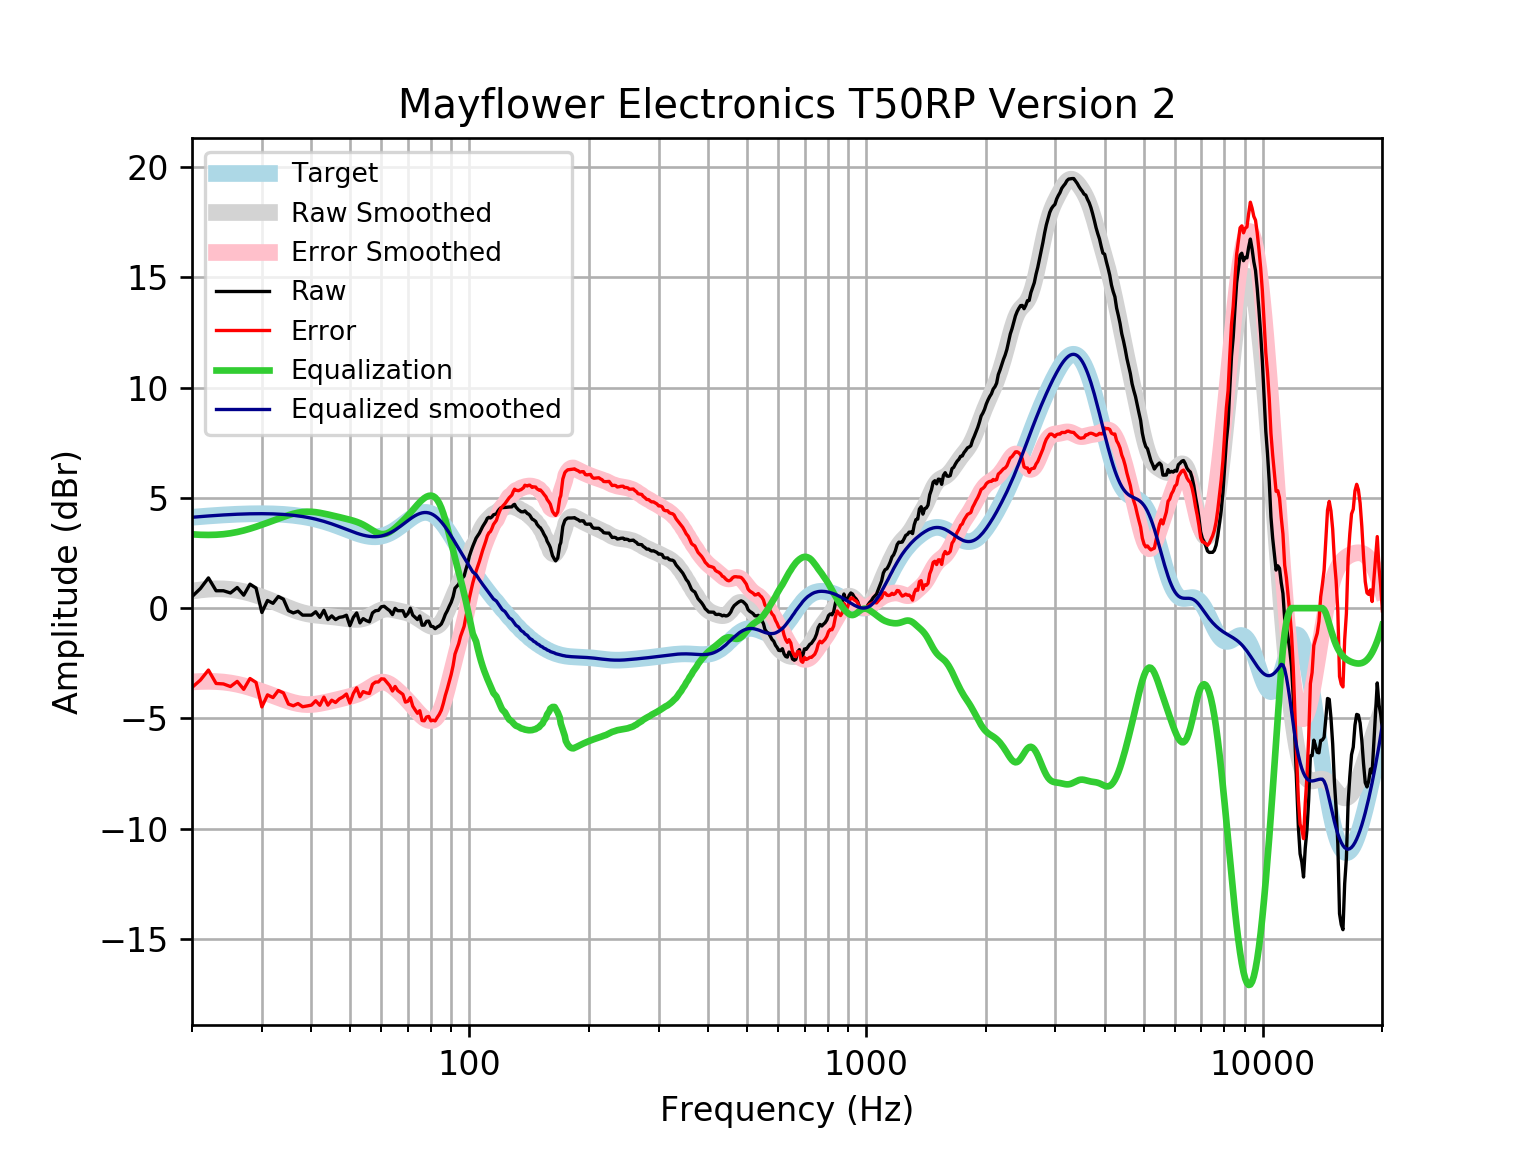

The table this chart was drawn from, first rows:
frequency, raw, error, smoothed, error_smoothed, equalization, equalized_raw, equalized_smoothed, target
20, 0.5216, -3.599, 0.7725, -3.348, 3.348, 3.87, 4.121, 4.121
21, 0.889, -3.263, 0.8258, -3.326, 3.326, 4.215, 4.152, 4.152
22, 1.372, -2.809, 0.8603, -3.32, 3.32, 4.692, 4.18, 4.18
23, 0.7884, -3.417, 0.8759, -3.329, 3.329, 4.118, 4.205, 4.205
24, 0.7884, -3.438, 0.8729, -3.354, 3.354, 4.142, 4.227, 4.227
25, 0.6879, -3.557, 0.8492, -3.396, 3.396, 4.083, 4.245, 4.245
26, 0.9351, -3.324, 0.807, -3.452, 3.452, 4.388, 4.259, 4.259
27, 0.5873, -3.683, 0.7481, -3.523, 3.523, 4.11, 4.271, 4.271
28, 1.086, -3.192, 0.6755, -3.603, 3.603, 4.689, 4.279, 4.278
29, 0.913, -3.37, 0.5925, -3.691, 3.691, 4.604, 4.283, 4.283
30, -0.1972, -4.481, 0.5022, -3.782, 3.782, 3.585, 4.284, 4.284
31, 0.347, -3.934, 0.407, -3.874, 3.874, 4.221, 4.281, 4.281
32, 0.2177, -4.057, 0.3089, -3.966, 3.966, 4.184, 4.275, 4.275
33, 0.527, -3.738, 0.2098, -4.055, 4.055, 4.582, 4.265, 4.265
34, 0.4063, -3.845, 0.1118, -4.139, 4.139, 4.546, 4.251, 4.251
35, -0.1167, -4.35, 0.01766, -4.216, 4.216, 4.099, 4.233, 4.233
36, -0.2173, -4.429, -0.06907, -4.28, 4.28, 4.063, 4.211, 4.211
37, -0.1418, -4.327, -0.145, -4.33, 4.33, 4.188, 4.185, 4.185
38, -0.3179, -4.473, -0.2076, -4.362, 4.362, 4.044, 4.154, 4.155
39, -0.3179, -4.438, -0.256, -4.375, 4.375, 4.057, 4.119, 4.12
40, -0.3179, -4.398, -0.2913, -4.371, 4.371, 4.053, 4.079, 4.08
41, -0.1647, -4.201, -0.3166, -4.352, 4.352, 4.187, 4.035, 4.037
42, -0.4185, -4.407, -0.3356, -4.323, 4.323, 3.904, 3.987, 3.989
43, -0.09726, -4.034, -0.3521, -4.287, 4.287, 4.19, 3.935, 3.937
44, -0.519, -4.401, -0.3689, -4.249, 4.249, 3.73, 3.88, 3.881
45, -0.3522, -4.175, -0.3874, -4.209, 4.209, 3.856, 3.821, 3.823
46, -0.519, -4.281, -0.4081, -4.168, 4.168, 3.649, 3.76, 3.762
47, -0.4185, -4.118, -0.4305, -4.128, 4.128, 3.71, 3.698, 3.7
48, -0.3923, -4.029, -0.4537, -4.089, 4.089, 3.696, 3.635, 3.636
49, -0.3221, -3.896, -0.4763, -4.049, 4.049, 3.727, 3.572, 3.574
50, -0.7961, -4.308, -0.4962, -4.008, 4.008, 3.212, 3.512, 3.512
51, -0.4185, -3.872, -0.5102, -3.964, 3.964, 3.545, 3.454, 3.454
52, -0.2159, -3.616, -0.5141, -3.914, 3.914, 3.698, 3.4, 3.4
53, -0.6701, -4.021, -0.5034, -3.856, 3.856, 3.186, 3.352, 3.351
54, -0.4759, -3.786, -0.4746, -3.786, 3.786, 3.31, 3.311, 3.31
55, -0.5655, -3.842, -0.4267, -3.705, 3.705, 3.14, 3.279, 3.276
56, -0.6202, -3.873, -0.3621, -3.617, 3.617, 2.997, 3.255, 3.253
57, -0.2173, -3.456, -0.287, -3.529, 3.529, 3.312, 3.242, 3.239
58, -0.1167, -3.353, -0.2099, -3.45, 3.45, 3.334, 3.24, 3.237
59, -0.1022, -3.348, -0.1406, -3.391, 3.391, 3.289, 3.25, 3.246
60, 0.06165, -3.206, -0.08704, -3.359, 3.359, 3.421, 3.272, 3.268
61, 0.08382, -3.217, -0.05393, -3.359, 3.359, 3.443, 3.305, 3.301
62, -0.02235, -3.369, -0.04186, -3.392, 3.392, 3.37, 3.35, 3.346
63, -0.1167, -3.519, -0.04755, -3.454, 3.454, 3.337, 3.406, 3.402
64, -0.2935, -3.761, -0.06544, -3.537, 3.537, 3.243, 3.471, 3.468
65, -0.01101, -3.553, -0.08954, -3.634, 3.634, 3.623, 3.545, 3.542
66, -0.1167, -3.739, -0.1153, -3.74, 3.74, 3.623, 3.625, 3.622
67, -0.1167, -3.824, -0.1407, -3.85, 3.85, 3.733, 3.709, 3.707
68, -0.1167, -3.912, -0.1664, -3.963, 3.963, 3.846, 3.796, 3.796
69, -0.378, -4.262, -0.1946, -4.079, 4.079, 3.701, 3.884, 3.884
70, -0.257, -4.227, -0.2286, -4.198, 4.198, 3.941, 3.97, 3.97
71, -0.004899, -4.057, -0.2707, -4.322, 4.322, 4.317, 4.051, 4.053
72, -0.3179, -4.446, -0.3218, -4.448, 4.448, 4.13, 4.126, 4.128
73, -0.4184, -4.613, -0.3811, -4.573, 4.573, 4.155, 4.192, 4.195
74, -0.5179, -4.769, -0.4467, -4.694, 4.694, 4.177, 4.248, 4.251
75, -0.3558, -4.651, -0.5159, -4.807, 4.807, 4.451, 4.291, 4.295
76, -0.7743, -5.1, -0.5858, -4.907, 4.907, 4.133, 4.321, 4.325
77, -0.7691, -5.11, -0.6539, -4.99, 4.99, 4.221, 4.336, 4.341
78, -0.5985, -4.939, -0.7174, -5.054, 5.054, 4.455, 4.336, 4.34
79, -0.5874, -4.912, -0.773, -5.093, 5.093, 4.505, 4.32, 4.324
... 553 more rows
